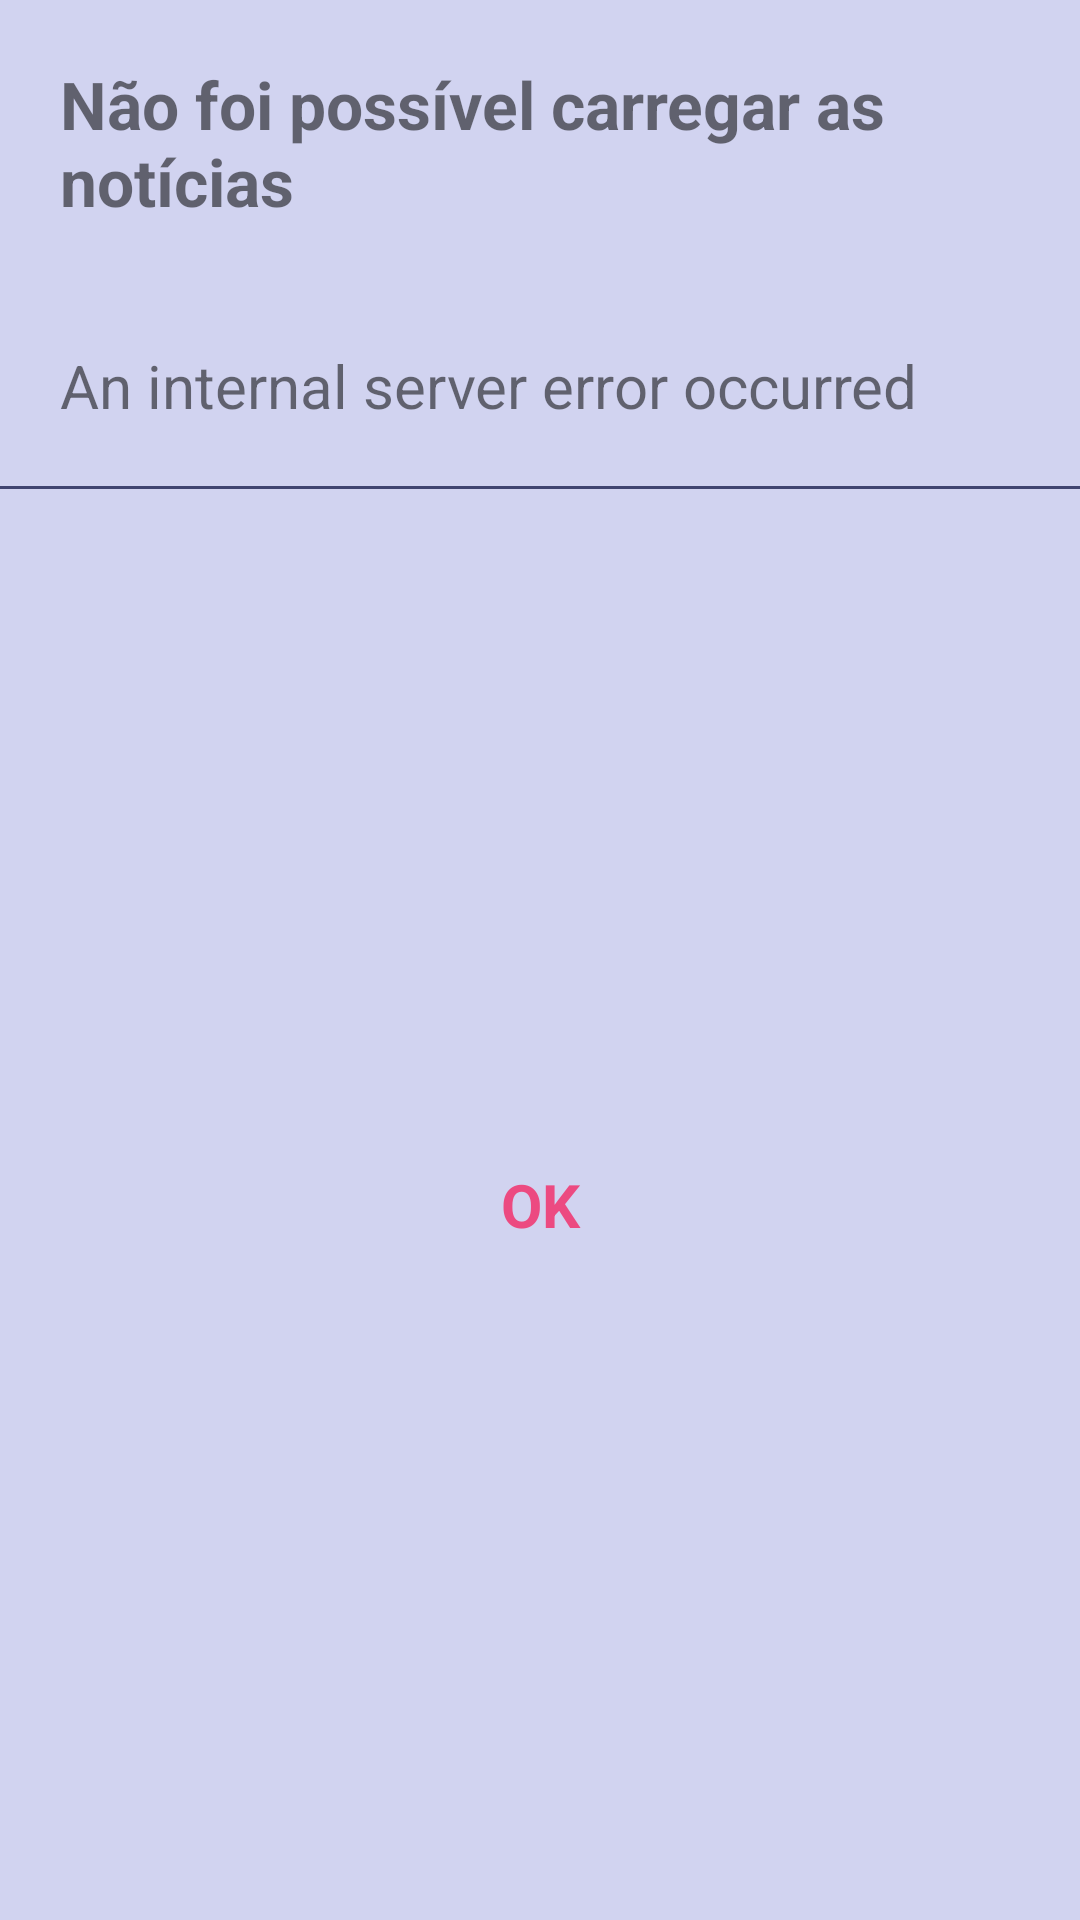

Write the Android layout XML for this screen, with the resource values it uses.
<!-- AndroidManifest.xml: application theme Theme.SpaceFlight -->
<!-- res/layout/custom_dialog_error.xml -->
<?xml version="1.0" encoding="utf-8"?>
<LinearLayout xmlns:android="http://schemas.android.com/apk/res/android"
    xmlns:app="http://schemas.android.com/apk/res-auto"
    android:layout_width="match_parent"
    android:layout_height="wrap_content"
    android:background="@color/light"
    android:orientation="vertical">


    <TextView
        android:id="@+id/title_dialog"
        android:layout_width="wrap_content"
        android:layout_height="wrap_content"
        android:padding="20sp"
        android:text="@string/title_error_dialog"
        android:textSize="22sp"
        android:textStyle="bold" />

    <TextView
        android:id="@+id/summary_dialog_item"
        android:layout_width="wrap_content"
        android:layout_height="wrap_content"
        android:padding="20sp"
        android:text="@string/message_error_dialog"
        android:textSize="20sp"
        app:layout_constraintEnd_toEndOf="@id/title_dialog"
        app:layout_constraintStart_toStartOf="@id/title_dialog" />


    <View
        android:layout_width="match_parent"
        android:layout_height="1dp"
        android:background="@color/dark_blue" />


    <TextView
        android:id="@+id/btn_error_dialog"
        android:layout_width="match_parent"
        android:layout_height="50sp"
        android:layout_weight="1"
        android:gravity="center"
        android:padding="4dp"
        android:text="@string/test_button_error_dialog"
        android:textAlignment="center"
        android:textColor="#EC4A81"
        android:textSize="20sp"
        android:textStyle="bold" />


</LinearLayout>
<!-- resources referenced by this layout -->
<resources>
  <color name="dark_blue">#404470</color>
  <color name="light">#D1D3F0</color>
  <string name="message_error_dialog">An internal server error occurred</string>
  <string name="test_button_error_dialog">OK</string>
  <string name="title_error_dialog">Não foi possível carregar as notícias</string>
  <style name="Theme.SpaceFlight" parent="Theme.MaterialComponents.DayNight.NoActionBar">
          
          <item name="colorPrimary">@color/blue</item>
          <item name="colorPrimaryVariant">@color/dark_blue</item>
          <item name="colorOnPrimary">@color/white</item>
          
          <item name="colorSecondary">@color/light</item>
          <item name="colorSecondaryVariant">@color/light_yellow</item>
          <item name="colorOnSecondary">@color/black</item>
          
          <item name="android:statusBarColor" tools:targetApi="l">?attr/colorPrimaryVariant</item>
          
      </style>
  <color name="blue">#A2A4BB</color>
  <color name="white">#FFFFFFFF</color>
  <color name="light_yellow">#F5EC7D</color>
  <color name="black">#FF000000</color>
</resources>
